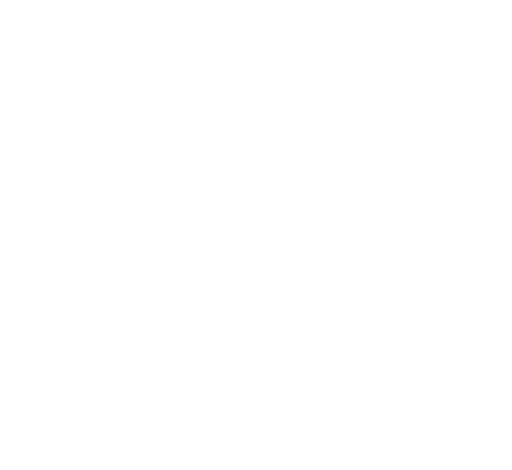
t = 0.00 s
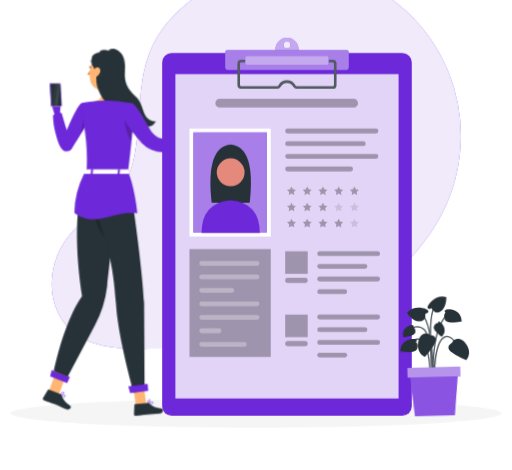
t = 1.44 s
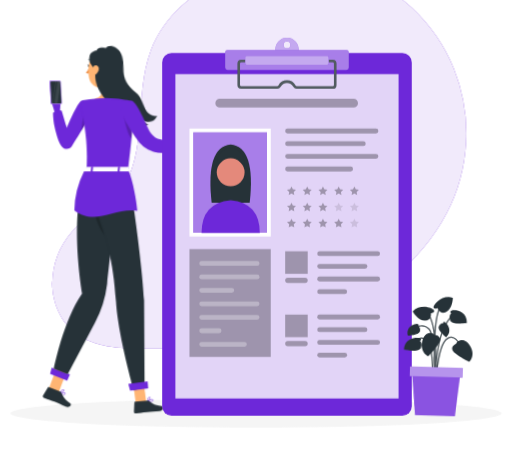
t = 3.24 s
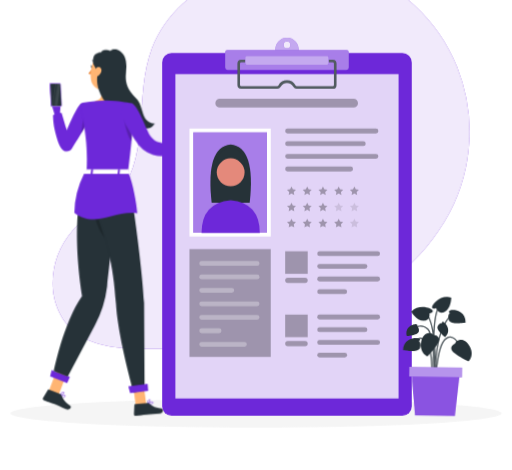
t = 4.64 s
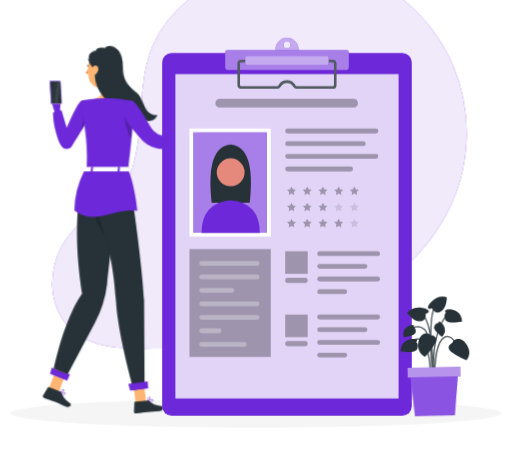
t = 6.44 s
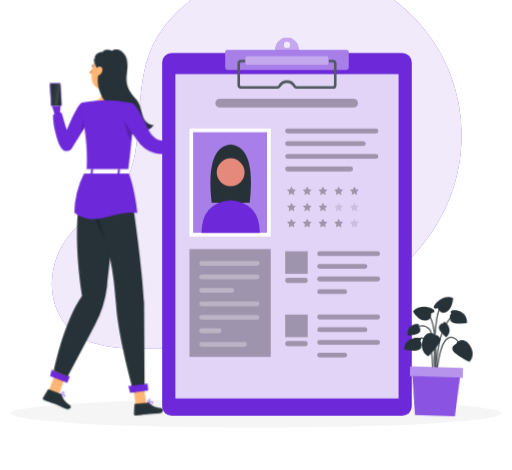
t = 7.94 s

The animated SVG that drew these frames (rendered in a browser with its animation timeline set to each time). Animation: 8 CSS @keyframes rules; one cycle of 9.44 s, repeats indefinitely.

<svg xmlns="http://www.w3.org/2000/svg" viewBox="48 90 404 371" id="ss-q-about-me-f"><style>svg#ss-q-about-me-f #tap{transform-box:view-box;transform-origin:222px 182px;animation:1.2s ease-in-out 1.0s infinite k-tap}svg#ss-q-about-me-f #head{transform-box:view-box;transform-origin:206px 170px;animation:4s ease-in-out 1.0s infinite k-head}svg#ss-q-about-me-f #background-simple{transform-box:fill-box;transform-origin:center;animation:0.8s 1 both cubic-bezier(.2,.7,.2,1) bxGrow,8s infinite none ease-in-out drift;animation-delay:0s,0.9s}svg#ss-q-about-me-f #Shadow{transform-box:fill-box;transform-origin:center;animation:0.6s 1 both linear bxFade;animation-delay:0.2s}svg#ss-q-about-me-f #Person{transform-box:fill-box;transform-origin:center;animation:0.7s 1 both cubic-bezier(.2,.7,.2,1) bxIn,3.2s infinite none ease-in-out bob;animation-delay:0.18s,1.08s}svg#ss-q-about-me-f #Clipboard{transform-box:fill-box;transform-origin:center;animation:0.7s 1 both cubic-bezier(.2,.7,.2,1) bxIn;animation-delay:0.36s}svg#ss-q-about-me-f #Plant{transform-box:fill-box;transform-origin:center bottom;animation:0.7s 1 both cubic-bezier(.2,.7,.2,1) bxIn,4.6s infinite none ease-in-out sway;animation-delay:0.54s,1.44s}@keyframes bob{0%,100%{transform:none}50%{transform:translateY(-3px)}}@keyframes bxFade{from{opacity:0}to{opacity:1}}@keyframes bxGrow{from{opacity:0;transform:scale(.92)}to{opacity:1;transform:none}}@keyframes bxIn{from{opacity:0;transform:translateY(14px)}to{opacity:1;transform:none}}@keyframes drift{0%,100%{transform:none}50%{transform:translate(4px,-3px) scale(1.02)}}@keyframes sway{0%,100%{transform:rotate(-1.5deg)}50%{transform:rotate(2deg)}}@keyframes k-tap{0%,100%{transform:rotate(0deg)}50%{transform:rotate(-7deg)}}@keyframes k-head{0%,100%{transform:rotate(0)}30%,50%{transform:rotate(-6deg)}75%{transform:rotate(3deg)}}@media (prefers-reduced-motion: reduce){svg#ss-q-about-me-f *{animation:none!important}}</style><g id="background-simple"><path d="M189.12,98.34a119.45,119.45,0,0,1,17.43-13.48,133.33,133.33,0,0,1,195.12,62.05A135.32,135.32,0,0,1,396,259.79c-41.29,77.84-141.23,104.67-223.1,105.37-21.16.18-47.85,1.44-65.72-11.69-12-8.82-18.56-24-18.55-38.91A63,63,0,0,1,104,274c10.76-12.36,27.69-17.48,37.44-30.79,22.49-30.71,10.51-74.77,24-110.37C170.38,119.62,178.8,108,189.12,98.34Z" style="fill:#6D28D9" /><path d="M189.12,98.34a119.45,119.45,0,0,1,17.43-13.48,133.33,133.33,0,0,1,195.12,62.05A135.32,135.32,0,0,1,396,259.79c-41.29,77.84-141.23,104.67-223.1,105.37-21.16.18-47.85,1.44-65.72-11.69-12-8.82-18.56-24-18.55-38.91A63,63,0,0,1,104,274c10.76-12.36,27.69-17.48,37.44-30.79,22.49-30.71,10.51-74.77,24-110.37C170.38,119.62,178.8,108,189.12,98.34Z" style="fill:#fff;opacity:0.9;isolation:isolate" /></g><g id="Shadow"><ellipse id="path" cx="250" cy="416.24" rx="193.89" ry="11.32" style="fill:#f5f5f5" /></g><g id="Person"><g transform="translate(-64.9 5.6) scale(0.950)"><path d="M172.51,419.2a1.2,1.2,0,0,0,.74-.88.69.69,0,0,0-.16-.69c-.77-.8-3.9-.23-4.25-.16a.19.19,0,0,0-.17.15.21.21,0,0,0,.08.21,11,11,0,0,0,2,1.16A2.6,2.6,0,0,0,172.51,419.2Zm.28-1.29a.31.31,0,0,1,.06.31.78.78,0,0,1-.48.59c-.57.21-1.66-.18-3-1C170.67,417.59,172.38,417.48,172.79,417.91Z" style="fill:#6D28D9" /><path d="M168.9,417.87c1-.12,3.16-1.25,3.35-2.23a.7.7,0,0,0-.42-.79,1.12,1.12,0,0,0-.93-.07c-1.2.41-2.18,2.71-2.22,2.81a.24.24,0,0,0,0,.2.22.22,0,0,0,.09.07Zm2.72-2.66c.24.13.25.26.23.35-.12.6-1.59,1.53-2.62,1.82.37-.75,1.09-2,1.81-2.22a.66.66,0,0,1,.5,0Z" style="fill:#6D28D9" /><polygon points="159.41 413.84 167.55 417.13 174.66 398.32 166.51 395.03 159.41 413.84" style="fill:#ffb573" /><path d="M168.58,416.46l-9.14-3.69a.7.7,0,0,0-.88.28l-4,6.7a1.38,1.38,0,0,0,.71,1.95c3.22,1.24,4.83,1.67,8.85,3.3,2.48,1,6,2.71,9.4,4.1s5-1.87,3.69-2.75c-5.81-3.93-6-6.2-7.45-8.84A2.32,2.32,0,0,0,168.58,416.46Z" style="fill:#263238" /><polygon points="174.55 407.55 160.41 401.83 161.71 396.65 176.88 402.2 174.55 407.55" style="fill:#6D28D9" /><path d="M188.71,189.83c-2.87,8.31-11.36,27.87-17.91,19.72a19.19,19.19,0,0,1-2.86-4.76c-2.77-6.85-3.46-17.95-3.81-20.38l-2.23-7.61a1.39,1.39,0,0,1-.06-.4l0-4.35c0-1.76,1.42-2.81,3.34-2.65,0,0,3.1-.36,3.1,1.49l.6,6.53h0c.31,2.27-.59,5.43-.06,7.51,2,7.83,4.75,8.19,6.48,16.27,2.41-5.83,6.72-15.92,6.72-15.92C184.88,185.64,189.65,187.1,188.71,189.83Z" style="fill:#6D28D9" /><path d="M178.45,212.53a5.15,5.15,0,0,1-8.47.29,18.87,18.87,0,0,1-2.76-5.19c-2.6-8.53-4.21-13.81-4.43-22.72A7,7,0,0,1,170,183.2l4.26,14.43s8.67-21.55,12.18-22.32c4.13-.91,5.85,2.78,7.6,7.32C195.3,185.89,184.1,203.82,178.45,212.53Z" style="fill:#6D28D9" /><path d="M213.48,153.74c-1,5-3.18,15.92.32,19.26,0,0-1.37,5.07-10.66,5.07-10.23,0-4.89-5.07-4.89-5.07,5.58-1.33,5.43-5.47,4.46-9.36Z" style="fill:#ffb573" /><g id="head"><path d="M197.85,142a.58.58,0,0,0,.18,0,.41.41,0,0,0,.17-.54,3.92,3.92,0,0,0-2.89-2.21.39.39,0,0,0-.44.35.39.39,0,0,0,.35.44h0a3.17,3.17,0,0,1,2.27,1.78A.4.4,0,0,0,197.85,142Z" style="fill:#263238" /><path d="M194.8,146.32a18.08,18.08,0,0,1-2.94,4,2.94,2.94,0,0,0,2.35.75Z" style="fill:#ed893e" /><path d="M195.6,144.86c.15.66-.09,1.28-.52,1.37s-.91-.37-1.05-1,.09-1.28.53-1.38S195.46,144.19,195.6,144.86Z" style="fill:#263238" /><path d="M194.76,143.82l-1.7-.12S194.15,144.77,194.76,143.82Z" style="fill:#263238" /><path d="M218.52,145.73c-1.53,8.22-2,11.73-6.72,15.47-7.08,5.62-16.85,1.94-17.8-6.58-.86-7.67,1.79-19.83,10.31-22.12A11.41,11.41,0,0,1,218.52,145.73Z" style="fill:#ffb573" /><path d="M247.7,191.24c-1.57,1.79-2.06,2.83-4.25,3.8s-6.93.12-8.44-1.73c.49,1.44,3.35,4,4.85,4.23a8.49,8.49,0,0,1-10.46-1.84,5.41,5.41,0,0,0,3.56,3.91c-19.16.5-11.09-8.52-23.09-21.35-13.28-14.2-10.4-25.94-10.4-25.94a13.54,13.54,0,0,0-2.61-8.14c-1.92-2.46-1.36-5.78-.75-7.64.89-2.73,3.6-3.69,6.2-3.85.46-2.69,6-2.2,6.67-1.75s.75.36,1.36,0c1.35-.87,4.75-1.77,8.39,1.17,2.22,1.8,4.6,5,4.68,11.88.08,7.13-3.33,15.6,8.47,26.43C238.83,176.78,235.5,190.49,247.7,191.24Z" style="fill:#263238" /><path d="M197.89,146.35a6.28,6.28,0,0,0-1.08,4.54c.34,2.11,2.39,2.25,3.88.9s2.79-3.79,1.69-5.54S199.05,144.75,197.89,146.35Z" style="fill:#ffb573" /></g><path d="M160,169.05v0Z" style="fill:#ffb573" /><path d="M188.35,185.57c1.77-1.63,3-1.14,3.78.15.81,3.74-4,11.58-5.89,14.55Z" style="opacity:0.2" /><path d="M229.3,190.5c-.23,4.12-.62,9.31-1.25,15.84-.66,6.89-1.6,15.26-2.89,25.43-13.59,0-27.82-.21-34.43-.21.56-13.51.76-27.2-5.3-54.08a2.55,2.55,0,0,1,2-3.07A97.27,97.27,0,0,1,199.38,173a108.94,108.94,0,0,1,15.55,0c6.67.61,14.25,2.16,14.25,2.16S230,177.64,229.3,190.5Z" style="fill:#6D28D9" /><path d="M229.3,190.5c-.23,4.12-.62,9.31-1.25,15.84-3.66-4.24-7.12-18.84-6-23.83a32.8,32.8,0,0,1,7.11,7.2A7.33,7.33,0,0,1,229.3,190.5Z" style="opacity:0.2" /><g id="tap"><path d="M264.59,208.8l7-3.92,1.3,7.13s-5.9,2.27-9,.68Z" style="fill:#ffb573" /><path d="M222.6,183.42c2.23,4.54,10.41,21.69,14,25.65l.71.74.35.37c.12.12.22.23.41.4a12.11,12.11,0,0,0,2.12,1.61,16.83,16.83,0,0,0,4.36,1.76,30.73,30.73,0,0,0,8.18.77,60,60,0,0,0,15.1-2.56L267,208c-2.31.2-4.73.34-7.07.38a56.93,56.93,0,0,1-6.95-.22,26.56,26.56,0,0,1-6.3-1.23,9.13,9.13,0,0,1-2.32-1.17,4.57,4.57,0,0,1-.75-.66,2.56,2.56,0,0,1-.22-.26l-.26-.31-.53-.62c-2.76-3.46-10.05-20.14-12.24-24.31Z" style="fill:#6D28D9" /><path d="M264.48,215.9a24.67,24.67,0,0,1-18.75,1.82,25.08,25.08,0,0,1-14.09-11.42c-3.61-5.31-13.22-20.33-12-24.21,1.43-4.64,4.47-7.52,9.55-6.27,3.57.86,10.38,18.2,13.68,25.13,1.29,1.93,3.77,5,6.54,5.94,4.89,1.69,8.49,1,13.61.23.94.56.87,1.43,1.34,2.4A7.26,7.26,0,0,1,264.48,215.9Z" style="fill:#6D28D9" /></g><path d="M276.22,205.69l.49,2.33a1.86,1.86,0,0,1-.77,1.9L272.86,212l-1.3-7.13,2.41-.6A1.84,1.84,0,0,1,276.22,205.69Z" style="fill:#ffb573" /><path d="M216.45,231.76s-4.09,57.41-8.69,95.27a93.2,93.2,0,0,1-10.22,32.48L175,402.07l-11.56-4.55s8-40.45,23.59-62.51c0,0-11.66-65.93,3.6-103.45Z" style="fill:#263238" /><path d="M200.73,245.67s3.44,26,5.32,41.47C199,277.84,193.53,264.86,200.73,245.67Z" style="opacity:0.2" /><path d="M245.64,424.59a1.15,1.15,0,0,0,.24-1.12.69.69,0,0,0-.47-.53c-1.07-.36-3.56,1.59-3.84,1.81a.22.22,0,0,0-.07.22.21.21,0,0,0,.17.14,10.46,10.46,0,0,0,2.35.09A2.57,2.57,0,0,0,245.64,424.59Zm-.37-1.26a.28.28,0,0,1,.2.24.75.75,0,0,1-.14.74c-.4.45-1.54.61-3.1.45C243.25,424,244.71,423.13,245.27,423.33Z" style="fill:#6D28D9" /><path d="M241.82,425.08c.79-.55,2.2-2.56,1.9-3.51a.72.72,0,0,0-.75-.51,1.11,1.11,0,0,0-.85.36c-.87.92-.64,3.4-.63,3.51a.24.24,0,0,0,.12.17.22.22,0,0,0,.11,0A.17.17,0,0,0,241.82,425.08Zm1.14-3.61c.27,0,.34.12.37.21.17.59-.68,2.08-1.45,2.81a4.64,4.64,0,0,1,.54-2.79.67.67,0,0,1,.44-.22Z" style="fill:#6D28D9" /><polygon points="231.52 425.89 240.28 425.05 237.6 405.15 228.84 406 231.52 425.89" style="fill:#ffb573" /><path d="M240.87,424l-9.84.95a.69.69,0,0,0-.64.66l-.36,7.77a1.4,1.4,0,0,0,1.56,1.39c3.42-.38,5-.74,9.38-1.16,2.66-.26,6.58-.36,10.26-.71s3.51-3.95,2-4.13c-7-.79-8.29-2.69-10.79-4.38A2.39,2.39,0,0,0,240.87,424Z" style="fill:#263238" /><path d="M225.11,231.75s11.21,68.51,13.36,109.09l.41,72.7-9.07,1.77s-13.13-46.38-14.65-73.19c-4-71.12-27.17-71.24-13.23-110.5Z" style="fill:#263238" /><polygon points="241.89 413.84 226.88 415.89 225.35 410.13 241.4 408.04 241.89 413.84" style="fill:#6D28D9" /><path d="M160,169.12h0v-.05S160,169.1,160,169.12Z" style="fill:#ffb573" /><path d="M161,158.25h.57a1,1,0,0,0-1,1.05l.92,17.41a1.11,1.11,0,0,0,1.1,1H162a1.12,1.12,0,0,1-1.1-1L160,159.3A1,1,0,0,1,161,158.25Z" style="fill:#6D28D9" /><path d="M161,158.25h.57a1,1,0,0,0-1,1.05l.92,17.41a1.11,1.11,0,0,0,1.1,1H162a1.12,1.12,0,0,1-1.1-1L160,159.3A1,1,0,0,1,161,158.25Z" style="fill:#fff;opacity:0.1" /><path d="M162.15,177.76h7a1,1,0,0,0,1-1l-.91-17.41a1.12,1.12,0,0,0-1.1-1.05h-7a1,1,0,0,0-1,1.05l.91,17.41A1.12,1.12,0,0,0,162.15,177.76Z" style="fill:#6D28D9" /><path d="M162.15,177.76h7a1,1,0,0,0,1-1l-.91-17.41a1.12,1.12,0,0,0-1.1-1.05h-7a1,1,0,0,0-1,1.05l.91,17.41A1.12,1.12,0,0,0,162.15,177.76Z" style="fill:#fff;opacity:0.4" /><path d="M169.73,176.35a.65.65,0,0,1-.17.48.67.67,0,0,1-.47.19h-6.81a.75.75,0,0,1-.74-.71l-.89-16.89a.61.61,0,0,1,.17-.47.63.63,0,0,1,.47-.2h6.81a.75.75,0,0,1,.74.71l.06,1.21Z" style="fill:#263238" /><g style="opacity:0.1"><path d="M168.9,160.67,166.64,177h-2.71l2.56-18.27h1.61a.75.75,0,0,1,.74.71Z" style="fill:#fff" /><polygon points="162.95 177.02 162.34 177.02 164.9 158.75 165.51 158.75 162.95 177.02" style="fill:#fff" /></g><path d="M188.52,233.7a74,74,0,0,0-8,32.35c17,13.19,32.83-2.26,52.29.35-.68-8.79-3.67-25-7.21-33.12C212.71,233.83,200.67,232.54,188.52,233.7Z" style="fill:#6D28D9" /><path d="M190.29,230.13s-1.37,3.53-1,3.53H225c.31,0,.56-.15.58-.35l.31-3c0-.21-.25-.39-.58-.39H190.85A.63.63,0,0,0,190.29,230.13Z" style="fill:#fff" /><path d="M195.32,234h-.92c-.19,0-.33-.1-.32-.22l.44-4c0-.12.17-.21.35-.21h.93c.18,0,.32.09.31.21l-.43,4A.35.35,0,0,1,195.32,234Z" style="fill:#6D28D9" /><path d="M217.68,234h-.92c-.18,0-.32-.1-.31-.22l.43-4c0-.12.17-.21.36-.21h.92c.18,0,.32.09.31.21l-.43,4C218,233.86,217.87,234,217.68,234Z" style="fill:#6D28D9" /></g></g><g id="Clipboard"><path d="M274.45,119.78a9.2,9.2,0,1,0,9.2,9.2A9.2,9.2,0,0,0,274.45,119.78Zm0,8.31a2.67,2.67,0,1,1,2.67-2.67A2.67,2.67,0,0,1,274.45,128.09Z" style="fill:#6D28D9" /><path d="M274.45,119.78a9.2,9.2,0,1,0,9.2,9.2A9.2,9.2,0,0,0,274.45,119.78Zm0,8.31a2.67,2.67,0,1,1,2.67-2.67A2.67,2.67,0,0,1,274.45,128.09Z" style="fill:#fff;opacity:0.6000000000000001;isolation:isolate" /><rect x="175.92" y="131.86" width="197.05" height="286.3" rx="7.49" style="fill:#6D28D9" /><rect x="186.35" y="148.5" width="176.19" height="256.04" style="fill:#fff;opacity:0.8;isolation:isolate" /><rect x="225.66" y="129.42" width="97.58" height="15.88" rx="1.93" style="fill:#6D28D9" /><rect x="225.66" y="129.42" width="97.58" height="15.88" rx="1.93" style="fill:#fff;opacity:0.4;isolation:isolate" /><path d="M310.52,160.05H282.28a3.15,3.15,0,0,1-2.82-1.64,5.67,5.67,0,0,0-10,0,3.16,3.16,0,0,1-2.82,1.64H238.37a3,3,0,0,1-3-3V140.2a3,3,0,0,1,3-3h72.15a3,3,0,0,1,3,3V157A3,3,0,0,1,310.52,160.05Zm-36.07-6.65a7.64,7.64,0,0,1,6.77,4.07,1.19,1.19,0,0,0,1.06.58h28.24a1,1,0,0,0,1-1V140.2a1,1,0,0,0-1-1H238.37a1,1,0,0,0-1,1V157a1,1,0,0,0,1,1h28.26a1.18,1.18,0,0,0,1.05-.58A7.65,7.65,0,0,1,274.45,153.4Z" style="fill:#263238" /><g style="opacity:0.2;isolation:isolate"><path d="M310.52,160.05H282.28a3.15,3.15,0,0,1-2.82-1.64,5.67,5.67,0,0,0-10,0,3.16,3.16,0,0,1-2.82,1.64H238.37a3,3,0,0,1-3-3V140.2a3,3,0,0,1,3-3h72.15a3,3,0,0,1,3,3V157A3,3,0,0,1,310.52,160.05Zm-36.07-6.65a7.64,7.64,0,0,1,6.77,4.07,1.19,1.19,0,0,0,1.06.58h28.24a1,1,0,0,0,1-1V140.2a1,1,0,0,0-1-1H238.37a1,1,0,0,0-1,1V157a1,1,0,0,0,1,1h28.26a1.18,1.18,0,0,0,1.05-.58A7.65,7.65,0,0,1,274.45,153.4Z" style="fill:#fff" /></g><rect x="241.53" y="134.27" width="65.87" height="6.82" rx="1.16" style="fill:#6D28D9" /><rect x="241.5" y="134.27" width="65.87" height="6.82" rx="1.16" style="fill:#fff;opacity:0.6000000000000001;isolation:isolate" /><rect x="273.01" y="288.34" width="17.8" height="17.8" style="opacity:0.30000000000000004;isolation:isolate" /><path d="M288.73,313.3H275.09a2.08,2.08,0,0,1-2.08-2.08h0a2.08,2.08,0,0,1,2.08-2.07h13.64a2.08,2.08,0,0,1,2.08,2.07h0A2.08,2.08,0,0,1,288.73,313.3Z" style="opacity:0.30000000000000004;isolation:isolate" /><rect x="298.33" y="288.34" width="49.58" height="3.81" rx="1.9" style="opacity:0.30000000000000004;isolation:isolate" /><rect x="298.33" y="298.34" width="39.58" height="3.81" rx="1.9" style="opacity:0.30000000000000004;isolation:isolate" /><rect x="298.33" y="308.34" width="49.58" height="3.81" rx="1.9" style="opacity:0.30000000000000004;isolation:isolate" /><rect x="298.33" y="318.34" width="23.58" height="3.81" rx="1.9" style="opacity:0.30000000000000004;isolation:isolate" /><path d="M327.06,174.87H221.34a3.46,3.46,0,0,1-3.45-3.45h0a3.45,3.45,0,0,1,3.45-3.45H327.06a3.45,3.45,0,0,1,3.45,3.45h0A3.46,3.46,0,0,1,327.06,174.87Z" style="opacity:0.30000000000000004;isolation:isolate" /><path d="M344.69,195.29H274.91a1.91,1.91,0,0,1-1.9-1.91h0a1.9,1.9,0,0,1,1.9-1.9h69.78a1.9,1.9,0,0,1,1.9,1.9h0A1.91,1.91,0,0,1,344.69,195.29Z" style="opacity:0.30000000000000004;isolation:isolate" /><path d="M334.69,205.29H274.91a1.91,1.91,0,0,1-1.9-1.91h0a1.9,1.9,0,0,1,1.9-1.9h59.78a1.9,1.9,0,0,1,1.9,1.9h0A1.91,1.91,0,0,1,334.69,205.29Z" style="opacity:0.30000000000000004;isolation:isolate" /><path d="M344.69,215.29H274.91a1.91,1.91,0,0,1-1.9-1.91h0a1.9,1.9,0,0,1,1.9-1.9h69.78a1.9,1.9,0,0,1,1.9,1.9h0A1.91,1.91,0,0,1,344.69,215.29Z" style="opacity:0.30000000000000004;isolation:isolate" /><path d="M324.69,225.29H274.91a1.91,1.91,0,0,1-1.9-1.91h0a1.9,1.9,0,0,1,1.9-1.9h49.78a1.9,1.9,0,0,1,1.9,1.9h0A1.91,1.91,0,0,1,324.69,225.29Z" style="opacity:0.30000000000000004;isolation:isolate" /><polygon points="278 237.21 279.1 239.43 281.56 239.79 279.78 241.52 280.2 243.97 278 242.81 275.81 243.97 276.23 241.52 274.45 239.79 276.9 239.43 278 237.21" style="opacity:0.30000000000000004;isolation:isolate" /><polygon points="290.42 237.21 291.52 239.43 293.97 239.79 292.19 241.52 292.61 243.97 290.42 242.81 288.22 243.97 288.64 241.52 286.86 239.79 289.32 239.43 290.42 237.21" style="opacity:0.30000000000000004;isolation:isolate" /><polygon points="302.83 237.21 303.93 239.43 306.39 239.79 304.61 241.52 305.03 243.97 302.83 242.81 300.63 243.97 301.05 241.52 299.28 239.79 301.73 239.43 302.83 237.21" style="opacity:0.30000000000000004;isolation:isolate" /><polygon points="315.25 237.21 316.34 239.43 318.8 239.79 317.02 241.52 317.44 243.97 315.25 242.81 313.05 243.97 313.47 241.52 311.69 239.79 314.15 239.43 315.25 237.21" style="opacity:0.30000000000000004;isolation:isolate" /><polygon points="327.66 237.21 328.76 239.43 331.21 239.79 329.44 241.52 329.86 243.97 327.66 242.81 325.46 243.97 325.88 241.52 324.11 239.79 326.56 239.43 327.66 237.21" style="opacity:0.30000000000000004;isolation:isolate" /><polygon points="278 249.95 279.1 252.17 281.56 252.53 279.78 254.26 280.2 256.71 278 255.55 275.81 256.71 276.23 254.26 274.45 252.53 276.9 252.17 278 249.95" style="opacity:0.30000000000000004;isolation:isolate" /><polygon points="290.42 249.95 291.52 252.17 293.97 252.53 292.19 254.26 292.61 256.71 290.42 255.55 288.22 256.71 288.64 254.26 286.86 252.53 289.32 252.17 290.42 249.95" style="opacity:0.30000000000000004;isolation:isolate" /><polygon points="302.83 249.95 303.93 252.17 306.39 252.53 304.61 254.26 305.03 256.71 302.83 255.55 300.63 256.71 301.05 254.26 299.28 252.53 301.73 252.17 302.83 249.95" style="opacity:0.30000000000000004;isolation:isolate" /><polygon points="315.25 249.95 316.34 252.17 318.8 252.53 317.02 254.26 317.44 256.71 315.25 255.55 313.05 256.71 313.47 254.26 311.69 252.53 314.15 252.17 315.25 249.95" style="opacity:0.1;isolation:isolate" /><polygon points="327.66 249.95 328.76 252.17 331.21 252.53 329.44 254.26 329.86 256.71 327.66 255.55 325.46 256.71 325.88 254.26 324.11 252.53 326.56 252.17 327.66 249.95" style="opacity:0.1;isolation:isolate" /><polygon points="278 262.69 279.1 264.91 281.56 265.27 279.78 267 280.2 269.45 278 268.29 275.81 269.45 276.23 267 274.45 265.27 276.9 264.91 278 262.69" style="opacity:0.30000000000000004;isolation:isolate" /><polygon points="290.42 262.69 291.52 264.91 293.97 265.27 292.19 267 292.61 269.45 290.42 268.29 288.22 269.45 288.64 267 286.86 265.27 289.32 264.91 290.42 262.69" style="opacity:0.30000000000000004;isolation:isolate" /><polygon points="302.83 262.69 303.93 264.91 306.39 265.27 304.61 267 305.03 269.45 302.83 268.29 300.63 269.45 301.05 267 299.28 265.27 301.73 264.91 302.83 262.69" style="opacity:0.30000000000000004;isolation:isolate" /><polygon points="315.25 262.69 316.34 264.91 318.8 265.27 317.02 267 317.44 269.45 315.25 268.29 313.05 269.45 313.47 267 311.69 265.27 314.15 264.91 315.25 262.69" style="opacity:0.30000000000000004;isolation:isolate" /><polygon points="327.66 262.69 328.76 264.91 331.21 265.27 329.44 267 329.86 269.45 327.66 268.29 325.46 269.45 325.88 267 324.11 265.27 326.56 264.91 327.66 262.69" style="opacity:0.1;isolation:isolate" /><rect x="273.01" y="338.34" width="17.8" height="17.8" style="opacity:0.30000000000000004;isolation:isolate" /><path d="M288.73,363.3H275.09a2.08,2.08,0,0,1-2.08-2.08h0a2.08,2.08,0,0,1,2.08-2.07h13.64a2.08,2.08,0,0,1,2.08,2.07h0A2.08,2.08,0,0,1,288.73,363.3Z" style="opacity:0.30000000000000004;isolation:isolate" /><rect x="298.33" y="338.34" width="49.58" height="3.81" rx="1.9" style="opacity:0.30000000000000004;isolation:isolate" /><rect x="298.33" y="348.34" width="39.58" height="3.81" rx="1.9" style="opacity:0.30000000000000004;isolation:isolate" /><rect x="298.33" y="358.34" width="49.58" height="3.81" rx="1.9" style="opacity:0.30000000000000004;isolation:isolate" /><rect x="298.33" y="368.34" width="23.58" height="3.81" rx="1.9" style="opacity:0.30000000000000004;isolation:isolate" /><rect x="197.47" y="191.48" width="64.18" height="85.22" style="fill:#fff" /><rect x="200.47" y="194.48" width="58.18" height="79.22" style="fill:#6D28D9" /><rect x="200.47" y="194.48" width="58.18" height="79.22" style="fill:#fff;opacity:0.4;isolation:isolate" /><rect x="197.47" y="286.63" width="64.18" height="85.1" style="opacity:0.30000000000000004;isolation:isolate" /><path d="M250.86,299.82H207.09a1.91,1.91,0,0,1-1.9-1.91h0a1.9,1.9,0,0,1,1.9-1.9h43.77a1.9,1.9,0,0,1,1.91,1.9h0A1.91,1.91,0,0,1,250.86,299.82Z" style="fill:#fff;opacity:0.30000000000000004;isolation:isolate" /><rect x="205.19" y="306.65" width="47.58" height="3.81" rx="1.9" style="fill:#fff;opacity:0.30000000000000004;isolation:isolate" /><path d="M230.86,321.11H207.09a1.91,1.91,0,0,1-1.9-1.91h0a1.9,1.9,0,0,1,1.9-1.9h23.77a1.9,1.9,0,0,1,1.91,1.9h0A1.91,1.91,0,0,1,230.86,321.11Z" style="fill:#fff;opacity:0.30000000000000004;isolation:isolate" /><path d="M250.86,331.75H207.09a1.9,1.9,0,0,1-1.9-1.9h0a1.91,1.91,0,0,1,1.9-1.91h43.77a1.91,1.91,0,0,1,1.91,1.91h0A1.9,1.9,0,0,1,250.86,331.75Z" style="fill:#fff;opacity:0.30000000000000004;isolation:isolate" /><path d="M250.86,342.39H207.09a1.9,1.9,0,0,1-1.9-1.9h0a1.9,1.9,0,0,1,1.9-1.9h43.77a1.9,1.9,0,0,1,1.91,1.9h0A1.9,1.9,0,0,1,250.86,342.39Z" style="fill:#fff;opacity:0.30000000000000004;isolation:isolate" /><path d="M220.86,353H207.09a1.9,1.9,0,0,1-1.9-1.9h0a1.9,1.9,0,0,1,1.9-1.91h13.77a1.9,1.9,0,0,1,1.91,1.91h0A1.9,1.9,0,0,1,220.86,353Z" style="fill:#fff;opacity:0.30000000000000004;isolation:isolate" /><path d="M240.86,363.68H207.09a1.9,1.9,0,0,1-1.9-1.9h0a1.9,1.9,0,0,1,1.9-1.9h33.77a1.9,1.9,0,0,1,1.91,1.9h0A1.9,1.9,0,0,1,240.86,363.68Z" style="fill:#fff;opacity:0.30000000000000004;isolation:isolate" /><g id="av"><path d="M215 250 q-5 -44 15 -46 q20 2 15 46 z" fill="#263238" /><circle cx="230" cy="226" r="11" fill="#E4897B" /><path d="M219 222 q0 -15 11 -15 q11 0 11 15 q-6 -8 -11 -8 q-5 0 -11 8z" fill="#263238" /><path d="M207 274 q0 -24 23 -26 q23 2 23 26 z" fill="#6D28D9" /></g></g><g id="Plant"><path d="M404.53,355.89a5.72,5.72,0,0,0-5.23.51c-4.85,2.77-6.88,14.15-7.73,23,.31-12.55,2.37-29.91,10.6-39.36l-.75-.65c-6.89,7.9-9.57,20.86-10.5,32.23-.13-4.84-.43-10.08-1.07-15.07.22-10.71,1.15-20.43,3.6-23.74l-.81-.6c-2.16,2.92-3.2,10.34-3.62,19-1.23-6.49-3.19-12-6.26-14.83l-.67.73c3.66,3.37,5.68,11.06,6.74,19.56,0,1.2,0,2.42-.05,3.64-.95-5-2.23-9.11-3.92-10.76-5.7-5.54-12.4-.08-12.46,0l.64.76c.24-.2,6.07-4.93,11.12,0,2.22,2.15,3.69,9.18,4.65,16.6.13,8.89.57,17.25.87,22.11,0,.77-.07,1.21-.07,1.25h.15c.11,1.68.19,2.76.21,3l.88-.07c0,.61.09,1,.1,1.15l1-.09c0-.08-.15-1.56-.26-4H392c0-.28.33-28.7,7.85-33a4.72,4.72,0,0,1,4.35-.45c4.4,1.82,6.75,10.24,6.77,10.33l1-.27C411.78,366.51,409.39,357.9,404.53,355.89Z" style="fill:#263238" /><path d="M378.52,356.8c-4.37.31-7.75,6.22-7.9,6.47l.88.49c0-.06,3.26-5.69,7.09-6,1.61-.1,3.14.77,4.56,2.61,5.9,7.71,4.71,29.61,4.7,29.83l1,.06c0-.92,1.22-22.5-4.91-30.49C382.31,357.67,380.48,356.66,378.52,356.8Z" style="fill:#263238" /><g style="opacity:0.2;isolation:isolate"><path d="M404.53,355.89a5.72,5.72,0,0,0-5.23.51c-4.85,2.77-6.88,14.15-7.73,23,.31-12.55,2.37-29.91,10.6-39.36l-.75-.65c-6.89,7.9-9.57,20.86-10.5,32.23-.13-4.84-.43-10.08-1.07-15.07.22-10.71,1.15-20.43,3.6-23.74l-.81-.6c-2.16,2.92-3.2,10.34-3.62,19-1.23-6.49-3.19-12-6.26-14.83l-.67.73c3.66,3.37,5.68,11.06,6.74,19.56,0,1.2,0,2.42-.05,3.64-.95-5-2.23-9.11-3.92-10.76-5.7-5.54-12.4-.08-12.46,0l.64.76c.24-.2,6.07-4.93,11.12,0,2.22,2.15,3.69,9.18,4.65,16.6.13,8.89.57,17.25.87,22.11,0,.77-.07,1.21-.07,1.25h.15c.11,1.68.19,2.76.21,3l.88-.07c0,.61.09,1,.1,1.15l1-.09c0-.08-.15-1.56-.26-4H392c0-.28.33-28.7,7.85-33a4.72,4.72,0,0,1,4.35-.45c4.4,1.82,6.75,10.24,6.77,10.33l1-.27C411.78,366.51,409.39,357.9,404.53,355.89Z" style="fill:#fff" /><path d="M378.52,356.8c-4.37.31-7.75,6.22-7.9,6.47l.88.49c0-.06,3.26-5.69,7.09-6,1.61-.1,3.14.77,4.56,2.61,5.9,7.71,4.71,29.61,4.7,29.83l1,.06c0-.92,1.22-22.5-4.91-30.49C382.31,357.67,380.48,356.66,378.52,356.8Z" style="fill:#fff" /></g><path d="M406.27,361.05s-3.91,1.44-2.75,4.85,13.54,9,13.54,9,5.19-4.75.43-12.48S406.38,358.61,406.27,361.05Z" style="fill:#263238" /><path d="M389.25,354.56s4.17-.18,4.41,3.42-9,13.53-9,13.53-6.62-2.39-5.2-11.36S388.22,352.35,389.25,354.56Z" style="fill:#263238" /><path d="M385.72,337.36s2.78-.3,2.56-2-10.81-6.05-17,1c0,0,4,6.86,9.78,6.95S385.72,337.36,385.72,337.36Z" style="fill:#263238" /><path d="M390.9,333.25s-2.51,1.22-3.22-.34,6-10.85,15-8.17c0,0,.24,7.94-4.61,11.07S390.9,333.25,390.9,333.25Z" style="fill:#263238" /><path d="M377.74,359.68s1.92-1.55-.15-2.31-12.23-.54-12.33,9.52c0,0,11.83,2,13.29-1.86S377.74,359.68,377.74,359.68Z" style="fill:#263238" /><path d="M401.87,337.11s-1.92-1.55.15-2.31,12.23-.54,12.33,9.52c0,0-11.83,2-13.29-1.86S401.87,337.11,401.87,337.11Z" style="fill:#263238" /><path d="M395.61,345.21s-.17-1.88,1.35-1.14,6.82,6.45,1.33,11.87c0,0-7.39-5.47-6.06-8.32S395.61,345.21,395.61,345.21Z" style="fill:#263238" /><path d="M376,347.9s1.14-1.51-.53-1.69-9.21,1.82-7.46,9.33c0,0,9.17-.69,9.56-3.81S376,347.9,376,347.9Z" style="fill:#263238" /><polygon points="407 418.16 375.54 418.16 372.15 383.72 410.4 383.72 407 418.16" style="fill:#6D28D9" /><polygon points="407 418.16 375.54 418.16 372.15 383.72 410.4 383.72 407 418.16" style="fill:#fff;opacity:0.2;isolation:isolate" /><rect x="370.47" y="379.92" width="41.61" height="7.6" style="fill:#6D28D9" /><rect x="370.47" y="379.92" width="41.61" height="7.6" style="fill:#fff;opacity:0.5;isolation:isolate" /></g></svg>
